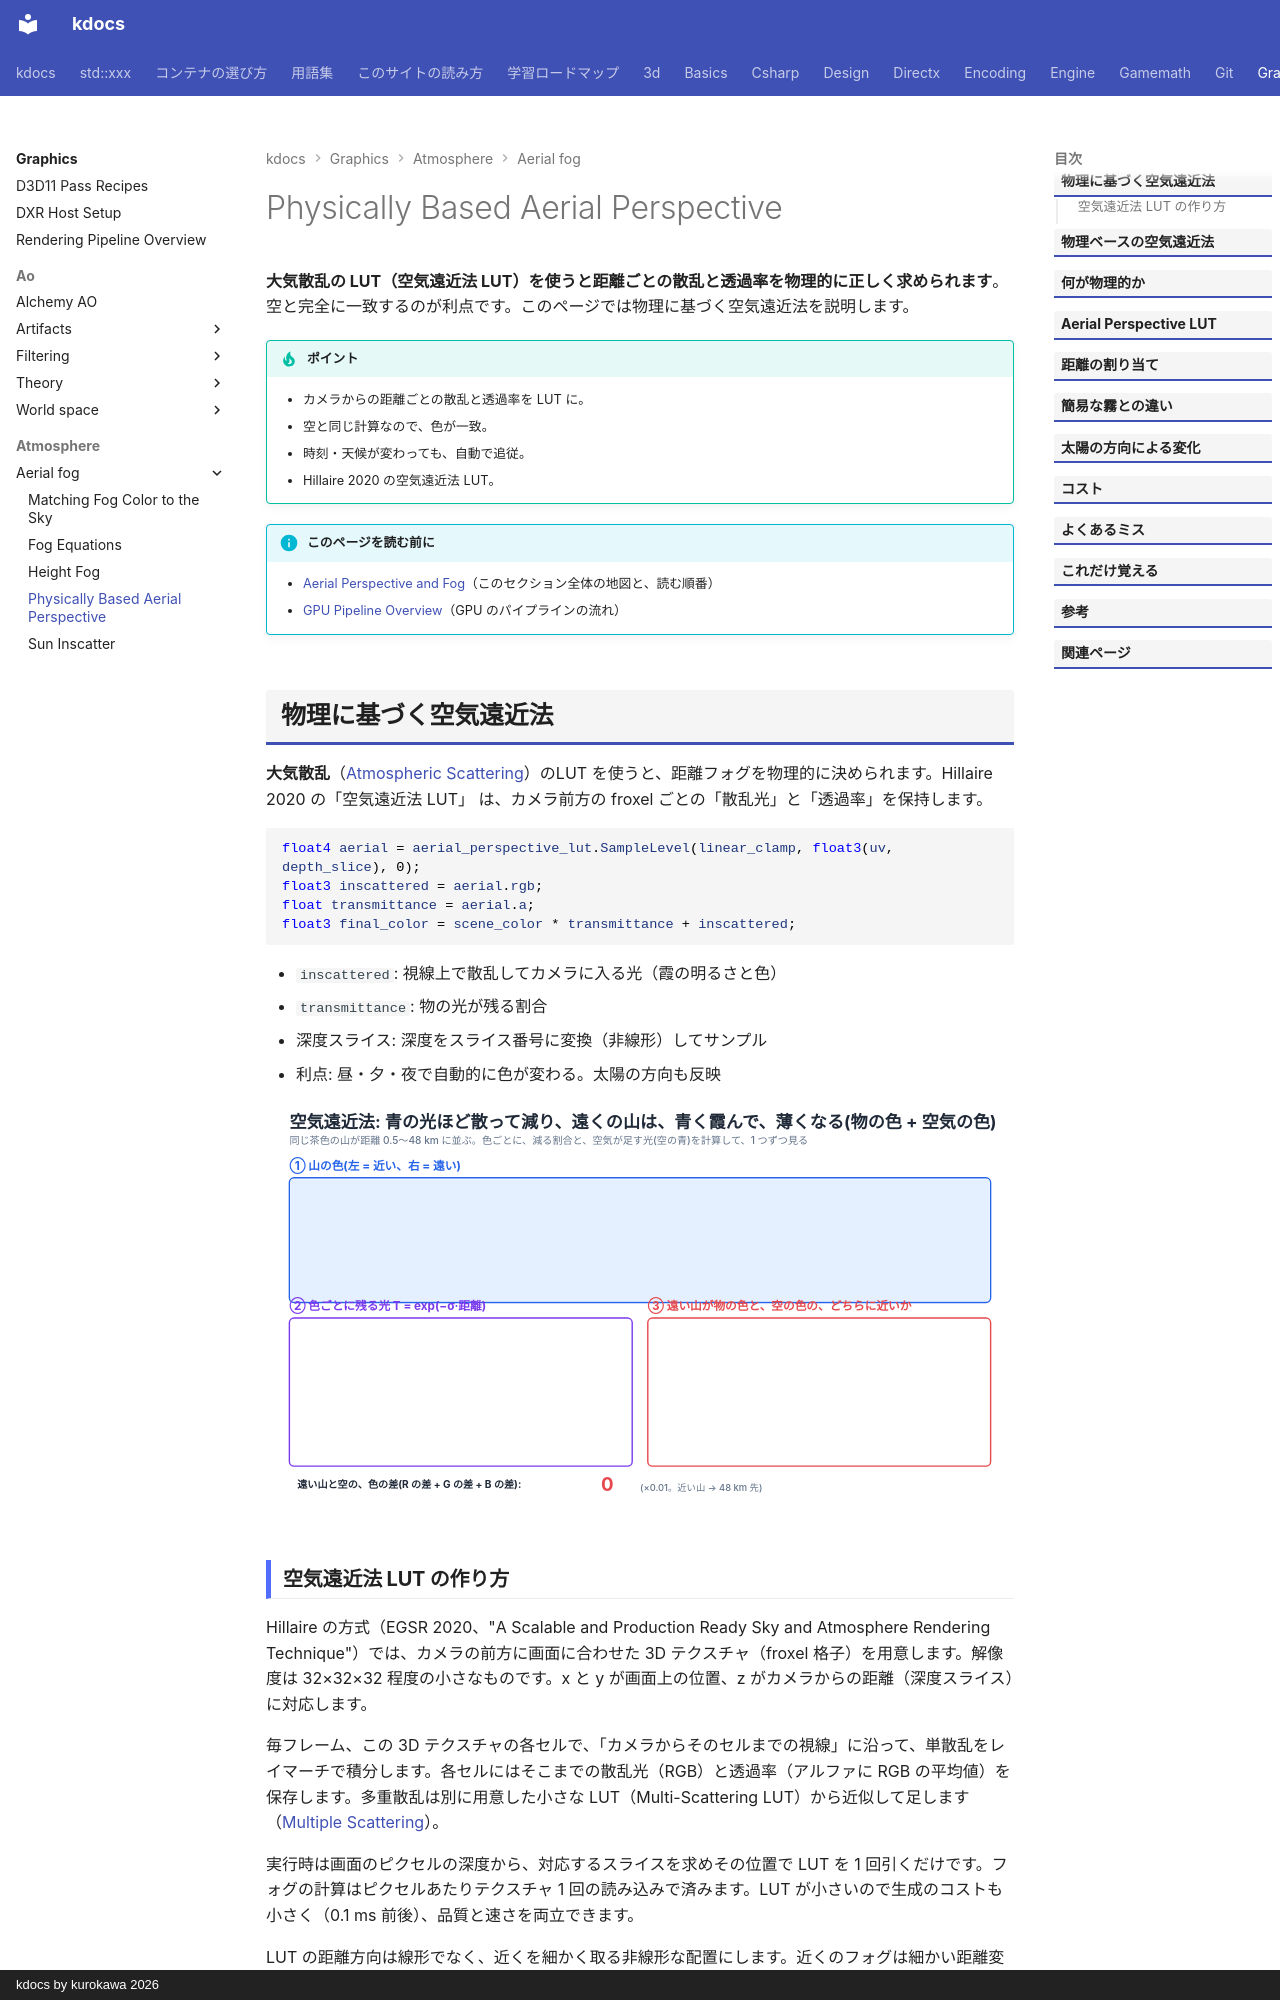

repository: qwzxdf/kdocs · page: graphics/atmosphere/aerial-fog/physical/index.html · generator: mkdocs · copyright: kdocs by kurokawa 2026

---
title: Physically Based Aerial Perspective
tags:
  - 描画
---

# Physically Based Aerial Perspective

<strong>大気散乱の LUT（空気遠近法 LUT）を使うと距離ごとの散乱と透過率を物理的に正しく求められます</strong>。空と完全に一致するのが利点です。このページでは物理に基づく空気遠近法を説明します。

!!! tip "ポイント"
    - カメラからの距離ごとの散乱と透過率を LUT に。
    - 空と同じ計算なので、色が一致。
    - 時刻・天候が変わっても、自動で追従。
    - Hillaire 2020 の空気遠近法 LUT。

!!! info "このページを読む前に"
    - [Aerial Perspective and Fog](index.md)（このセクション全体の地図と、読む順番）
    - [GPU Pipeline Overview](../../../directx/concepts/gpu-pipeline.md)（GPU のパイプラインの流れ）
